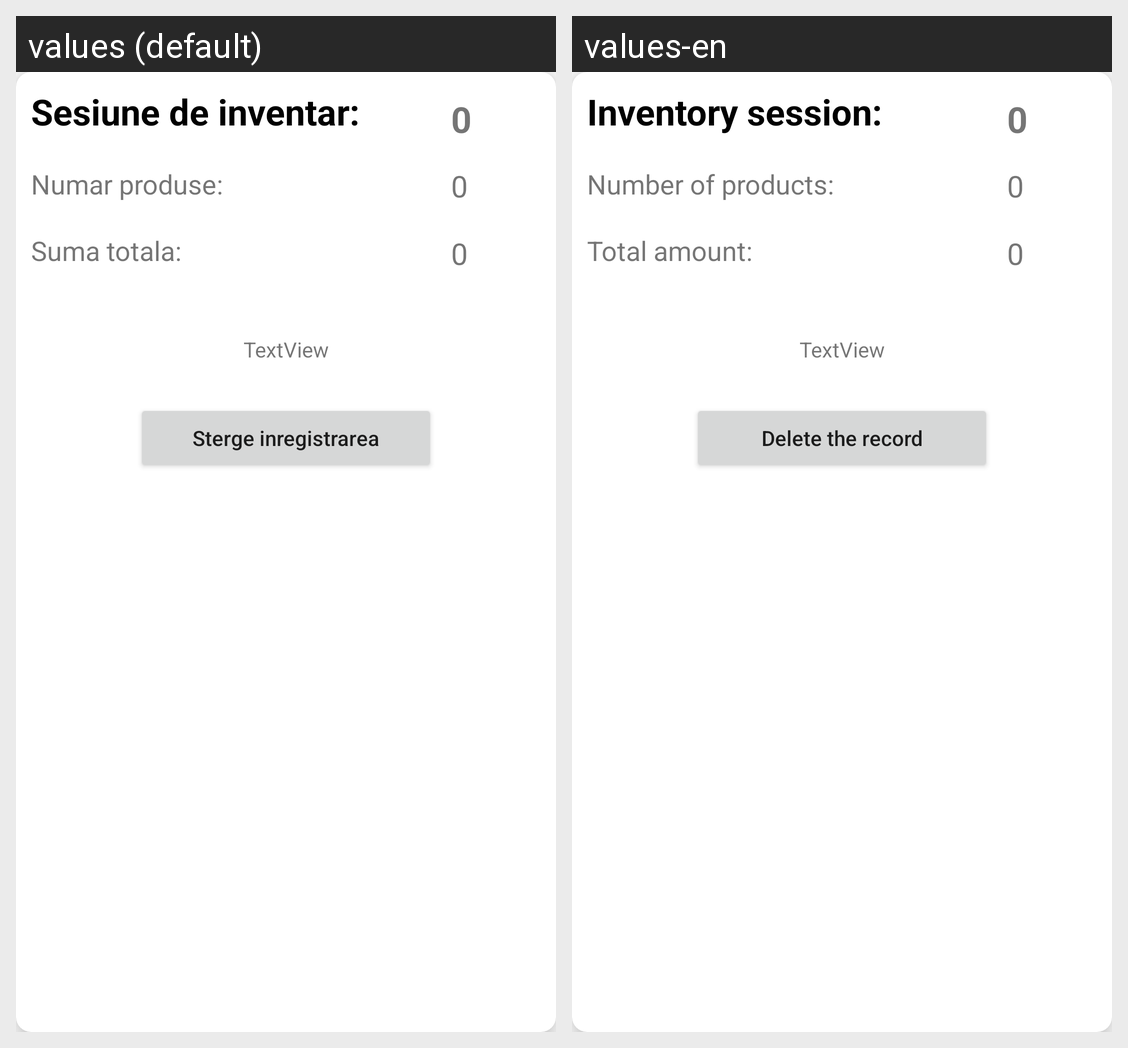

Strings drawn on this Android screen and how each of the app's shown locales translates them:
Android screen res/layout/inventar_sessions.xml rendered under 2 locales, left to right: values (default), values-en. Device: Nexus 5 (rendered at 1080×1920; each locale shown at half size, 540×960, under a caption strip naming it); theme Theme.Mconomy.
Strings drawn on this screen, with the default value and each locale's value (text and hints the layout hard-codes, and strings that could not be matched under every locale, appear in the picture but are not listed):

sesiune_de_inventar
  values: Sesiune de inventar:
  values-en: Inventory session:

numar_produse
  values: Numar produse:
  values-en: Number of products:

suma_totala
  values: Suma totala:
  values-en: Total amount:

_0
  values: 0
  values-en: 0

sterge_inregistrarea
  values: Sterge inregistrarea
  values-en: Delete the record

textview
  values: TextView
  values-en: TextView
